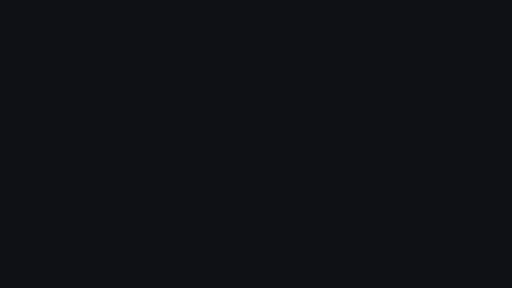
t = 0.00 s
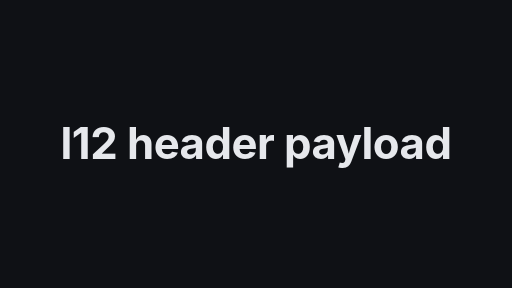
t = 1.67 s
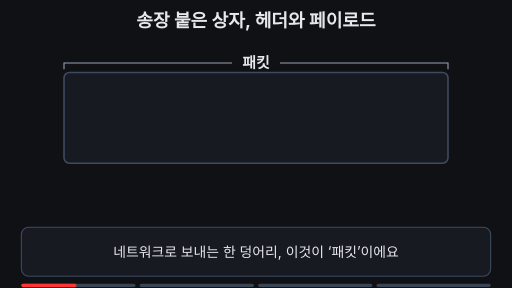
t = 3.33 s
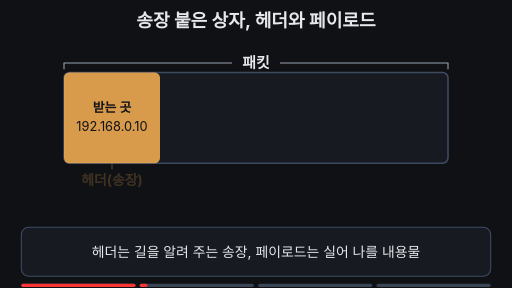
t = 5.00 s
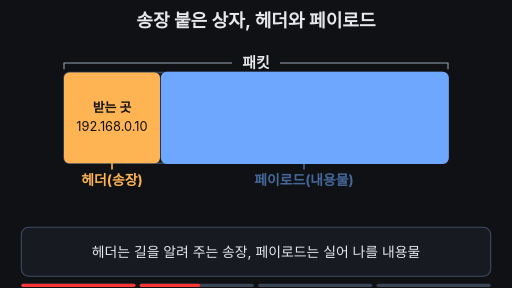
t = 6.67 s
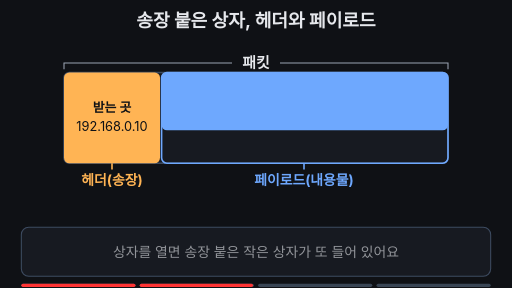
t = 8.33 s

The animated SVG that drew these frames (rendered in a browser with its animation timeline set to each time). Animation: 23 SMIL elements (animate=21,animateTransform=2); frames cover the first 8.33 s, repeats indefinitely.

<svg xmlns="http://www.w3.org/2000/svg" viewBox="0 0 960 540" width="960" height="540" font-family="-apple-system,'Apple SD Gothic Neo','Segoe UI',sans-serif">
<rect width="960" height="540" fill="#0f1115"/>
<text x="480" y="50" font-size="34" font-weight="700" fill="#e6e8ec" text-anchor="middle">송장 붙은 상자, 헤더와 페이로드</text>

<!-- whole packet label -->
<g stroke="#9aa3b2" stroke-width="2" fill="none">
<path d="M120 130 V118 H435"/><path d="M525 118 H840 V130"/>
</g>
<text x="480" y="127" font-size="28" font-weight="700" fill="#e6e8ec" text-anchor="middle">패킷</text>

<!-- outer box -->
<rect x="120" y="136" width="720" height="170" rx="10" fill="#171a21" stroke="#3d4b60" stroke-width="3"/>

<!-- outer header -->
<g opacity="0">
<animate attributeName="opacity" values="0;0;1;1;0" keyTimes="0;0.2;0.26;0.95;1" dur="12s" repeatCount="indefinite" begin="2s"/>
<rect x="120" y="136" width="180" height="170" rx="10" fill="#ffb454"/>
<text x="210" y="210" font-size="24" font-weight="700" fill="#0f1115" text-anchor="middle">받는 곳</text>
<text x="210" y="246" font-size="24" fill="#0f1115" text-anchor="middle">192.168.0.10</text>
</g>

<!-- outer payload: fills blue, then lid rolls up -->
<g opacity="0">
<animate attributeName="opacity" values="0;0;1;1;0" keyTimes="0;0.32;0.38;0.95;1" dur="12s" repeatCount="indefinite" begin="2s"/>
<rect x="303" y="136" width="537" height="170" rx="10" fill="#6ea8fe">
<animate attributeName="height" values="170;170;14;14;170" keyTimes="0;0.5;0.57;0.95;1" dur="12s" repeatCount="indefinite" begin="2s"/>
</rect>
<rect x="303" y="136" width="537" height="170" rx="10" fill="none" stroke="#6ea8fe" stroke-width="3"/>
</g>

<!-- inner packet -->
<g opacity="0" transform="translate(0,30)">
<animate attributeName="opacity" values="0;0;1;1;0" keyTimes="0;0.56;0.62;0.95;1" dur="12s" repeatCount="indefinite" begin="2s"/>
<animateTransform attributeName="transform" type="translate" values="0,30;0,30;0,0;0,0;0,30" keyTimes="0;0.56;0.62;0.95;1" dur="12s" repeatCount="indefinite" begin="2s"/>
<rect x="330" y="196" width="480" height="90" rx="8" fill="#0f1115" stroke="#9aa3b2" stroke-width="2"/>
<g opacity="0">
<animate attributeName="opacity" values="0;0;1;1" keyTimes="0;0.64;0.69;1" dur="12s" repeatCount="indefinite" begin="2s"/>
<rect x="330" y="196" width="120" height="90" rx="8" fill="#ffb454"/>
<text x="390" y="250" font-size="24" font-weight="700" fill="#0f1115" text-anchor="middle">헤더</text>
</g>
<g opacity="0">
<animate attributeName="opacity" values="0;0;1;1" keyTimes="0;0.68;0.73;1" dur="12s" repeatCount="indefinite" begin="2s"/>
<rect x="452" y="196" width="358" height="90" rx="8" fill="#6ea8fe"/>
<text x="631" y="250" font-size="24" font-weight="700" fill="#0f1115" text-anchor="middle">페이로드</text>
</g>
</g>

<!-- "whole packet" label for inner box -->
<text x="570" y="182" font-size="24" font-weight="700" fill="#7ee7c7" text-anchor="middle" opacity="0">↓ 이 안의 패킷 통째
<animate attributeName="opacity" values="0;0;1;0.3;1;0.3;1;1;0" keyTimes="0;0.74;0.78;0.83;0.87;0.91;0.94;0.95;1" dur="12s" repeatCount="indefinite" begin="2s"/>
</text>

<!-- name tags under box -->
<g opacity="0">
<animate attributeName="opacity" values="0;0;1;1;0" keyTimes="0;0.24;0.29;0.95;1" dur="12s" repeatCount="indefinite" begin="2s"/>
<line x1="210" y1="306" x2="210" y2="318" stroke="#ffb454" stroke-width="3"/>
<text x="210" y="346" font-size="26" font-weight="700" fill="#ffb454" text-anchor="middle">헤더(송장)</text>
</g>
<g opacity="0">
<animate attributeName="opacity" values="0;0;1;1;0.3;1;0.3;1;1;0" keyTimes="0;0.36;0.41;0.79;0.83;0.87;0.91;0.94;0.95;1" dur="12s" repeatCount="indefinite" begin="2s"/>
<line x1="570" y1="306" x2="570" y2="318" stroke="#6ea8fe" stroke-width="3"/>
<text x="570" y="346" font-size="26" font-weight="700" fill="#6ea8fe" text-anchor="middle">페이로드(내용물)
<animate attributeName="fill" values="#6ea8fe;#6ea8fe;#7ee7c7;#7ee7c7;#6ea8fe" keyTimes="0;0.77;0.79;0.95;1" dur="12s" repeatCount="indefinite" begin="2s"/>
</text>
</g>

<!-- conclusion -->
<text x="480" y="400" font-size="28" font-weight="700" fill="#7ee7c7" text-anchor="middle" opacity="0">보는 층에 따라 송장도 되고 물건도 된다
<animate attributeName="opacity" values="0;0;1;1;0;0" keyTimes="0;0.75;0.79;0.95;0.98;1" dur="12s" repeatCount="indefinite" begin="2s"/>
</text>

<!-- caption bar -->
<rect x="40" y="426" width="880" height="92" rx="14" fill="#171a21" stroke="#3d4b60" stroke-width="2"/>
<g font-size="26" fill="#e6e8ec" text-anchor="middle">
<text x="480" y="481">네트워크로 보내는 한 덩어리, 이것이 ‘패킷’이에요
<animate attributeName="opacity" values="1;1;0;0;1" keyTimes="0;0.18;0.21;0.97;1" dur="12s" repeatCount="indefinite" begin="2s"/>
</text>
<text x="480" y="481" opacity="0">헤더는 길을 알려 주는 송장, 페이로드는 실어 나를 내용물
<animate attributeName="opacity" values="0;0;1;1;0;0" keyTimes="0;0.21;0.24;0.48;0.51;1" dur="12s" repeatCount="indefinite" begin="2s"/>
</text>
<text x="480" y="481" opacity="0">상자를 열면 송장 붙은 작은 상자가 또 들어 있어요
<animate attributeName="opacity" values="0;0;1;1;0;0" keyTimes="0;0.51;0.54;0.74;0.77;1" dur="12s" repeatCount="indefinite" begin="2s"/>
</text>
<text x="480" y="481" opacity="0">바깥 상자의 페이로드가 곧 안쪽 패킷 통째예요
<animate attributeName="opacity" values="0;0;1;1;0;0" keyTimes="0;0.77;0.8;0.95;0.97;1" dur="12s" repeatCount="indefinite" begin="2s"/>
</text>
</g>

<g aria-label="재생 진행 막대" data-stage-count="4"><g class="progress-segment" data-stage="1"><rect x="40" y="532" width="214" height="6" rx="3" fill="#394554"/><rect x="40" y="532" width="0" height="6" rx="3" fill="#ff3434"><animate begin="2s" attributeName="width" values="0;214;214" keyTimes="0;0.230000;1" dur="12s" repeatCount="indefinite"/></rect></g><g class="progress-segment" data-stage="2"><rect x="262" y="532" width="214" height="6" rx="3" fill="#394554"/><rect x="262" y="532" width="0" height="6" rx="3" fill="#ff3434"><animate begin="2s" attributeName="width" values="0;0;214;214" keyTimes="0;0.230000;0.530000;1" dur="12s" repeatCount="indefinite"/></rect></g><g class="progress-segment" data-stage="3"><rect x="484" y="532" width="214" height="6" rx="3" fill="#394554"/><rect x="484" y="532" width="0" height="6" rx="3" fill="#ff3434"><animate begin="2s" attributeName="width" values="0;0;214;214" keyTimes="0;0.530000;0.790000;1" dur="12s" repeatCount="indefinite"/></rect></g><g class="progress-segment" data-stage="4"><rect x="706" y="532" width="214" height="6" rx="3" fill="#394554"/><rect x="706" y="532" width="0" height="6" rx="3" fill="#ff3434"><animate begin="2s" attributeName="width" values="0;0;214" keyTimes="0;0.790000;1" dur="12s" repeatCount="indefinite"/></rect></g></g><g id="title-intro"><rect x="0" y="0" width="960" height="540" fill="#0f1115"/><g opacity="0"><text x="480" y="298.7" text-anchor="middle" font-size="82" font-weight="750" letter-spacing="-1" fill="#e6e8ec">l12 header payload</text><animate attributeName="opacity" values="0;1;1;0;0" keyTimes="0;0.028571;0.121429;0.142857;1" dur="14s" repeatCount="indefinite"/><animateTransform attributeName="transform" type="translate" values="0 28;0 0;0 0;0 -32;0 -32" keyTimes="0;0.028571;0.121429;0.142857;1" dur="14s" repeatCount="indefinite"/></g><animate attributeName="opacity" values="1;1;0;0" keyTimes="0;0.121429;0.142857;1" dur="14s" repeatCount="indefinite"/></g></svg>
